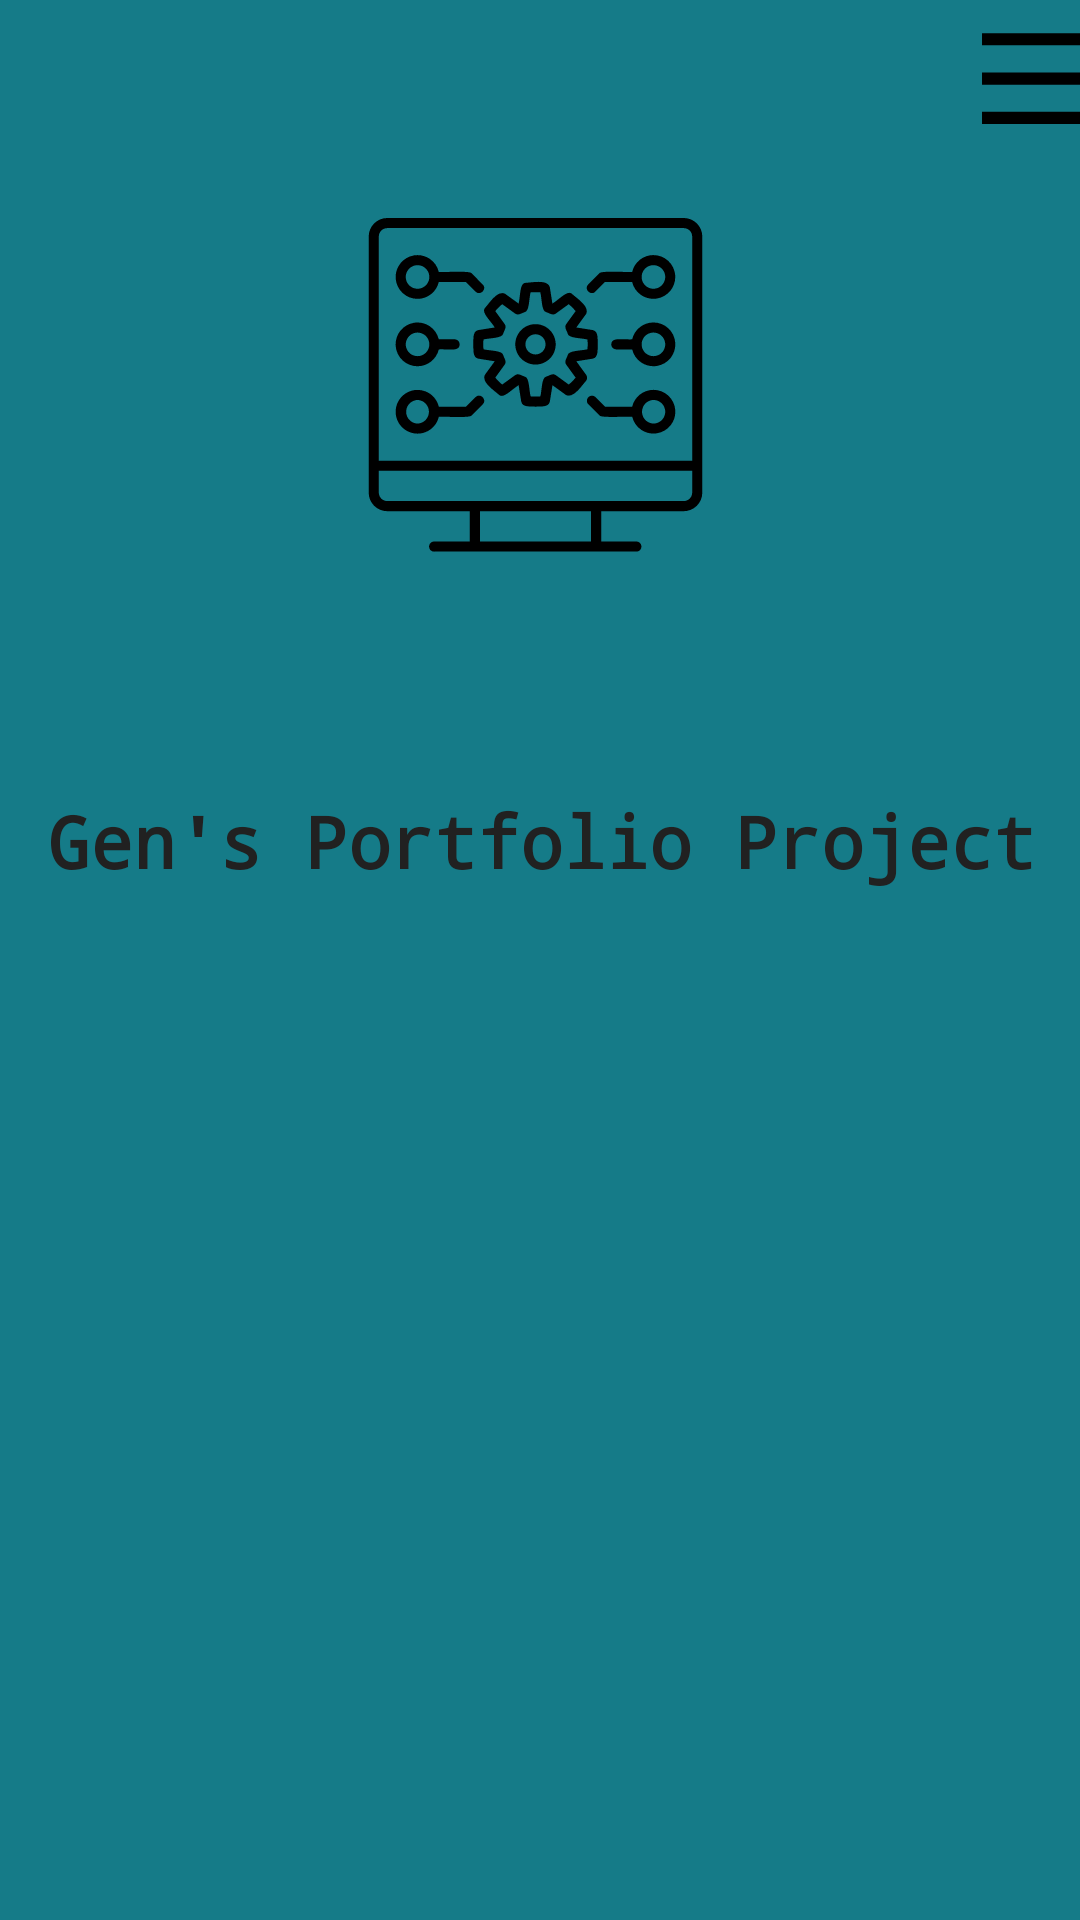

Write the Android layout XML for this screen, with the resource values it uses.
<!-- AndroidManifest.xml: application theme Theme.DraftPortfolio -->
<!-- res/layout/activity_main.xml -->
<?xml version="1.0" encoding="utf-8"?>
<androidx.constraintlayout.widget.ConstraintLayout xmlns:android="http://schemas.android.com/apk/res/android"
    xmlns:app="http://schemas.android.com/apk/res-auto"
    xmlns:tools="http://schemas.android.com/tools"
    android:layout_width="match_parent"
    android:layout_height="match_parent"
    android:background="#157B88"
    tools:context=".MainActivity">

    <TextView
        android:id="@+id/textView2"
        android:layout_width="359dp"
        android:layout_height="66dp"
        android:layout_marginStart="94dp"
        android:layout_marginTop="264dp"
        android:layout_marginEnd="95dp"
        android:fontFamily="monospace"
        android:text="@string/welcomeMessage"
        android:textAlignment="center"
        android:textColor="#212121"
        android:textSize="24sp"
        android:textStyle="bold"
        android:typeface="monospace"
        app:layout_constraintEnd_toEndOf="parent"
        app:layout_constraintHorizontal_bias="0.496"
        app:layout_constraintStart_toStartOf="parent"
        app:layout_constraintTop_toTopOf="parent" />

    <ImageView
        android:id="@+id/imageView"
        android:layout_width="139dp"
        android:layout_height="150dp"
        android:layout_marginStart="128dp"
        android:layout_marginTop="67dp"
        android:layout_marginEnd="129dp"
        android:layout_marginBottom="29dp"
        android:contentDescription="@string/compIcon"
        app:layout_constraintBottom_toTopOf="@+id/textView2"
        app:layout_constraintEnd_toEndOf="parent"
        app:layout_constraintHorizontal_bias="0.533"
        app:layout_constraintStart_toStartOf="parent"
        app:layout_constraintTop_toTopOf="parent"
        app:layout_constraintVertical_bias="0.0"
        app:srcCompat="@drawable/noun_software_4953927" />

    <ImageView
        android:id="@+id/imageView2"
        android:layout_width="63dp"
        android:layout_height="65dp"
        android:layout_marginStart="341dp"
        android:layout_marginBottom="189dp"
        android:contentDescription="@string/menuIcon"
        app:layout_constraintBottom_toTopOf="@+id/textView2"
        app:layout_constraintEnd_toEndOf="parent"
        app:layout_constraintHorizontal_bias="0.571"
        app:layout_constraintStart_toStartOf="parent"
        app:layout_constraintTop_toTopOf="parent"
        app:layout_constraintVertical_bias="0.0"
        app:srcCompat="@drawable/noun_menu_1551553" />

    <Button
        android:id="@+id/button"
        android:layout_width="179dp"
        android:layout_height="81dp"
        android:layout_marginStart="116dp"
        android:layout_marginTop="149dp"
        android:layout_marginEnd="116dp"
        android:layout_marginBottom="175dp"
        android:fontFamily="monospace"
        android:text="@string/next_page"
        android:textColor="#81D4FA"
        android:textSize="16sp"
        app:layout_constraintBottom_toBottomOf="parent"
        app:layout_constraintEnd_toEndOf="parent"
        app:layout_constraintHorizontal_bias="0.0"
        app:layout_constraintStart_toStartOf="parent"
        app:layout_constraintTop_toBottomOf="@+id/textView2"
        app:layout_constraintVertical_bias="1.0" />

</androidx.constraintlayout.widget.ConstraintLayout>
<!-- resources referenced by this layout -->
<resources>
  <!-- drawable noun_menu_1551553 (drawable) -->
  <vector xmlns:android="http://schemas.android.com/apk/res/android"
      android:width="700dp"
      android:height="700dp"
      android:viewportWidth="700"
      android:viewportHeight="700">
    <path
        android:fillColor="#FF000000"
        android:pathData="m126,112v44.8h448v-44.8zM126,257.6v44.8h448v-44.8zM126,403.2v44.8h448v-44.8z"/>
  </vector>
  <!-- drawable noun_software_4953927: vector/xml drawable (drawable, 6624 chars, omitted) -->
  <string name="compIcon">compIcon</string>
  <string name="menuIcon">menuIcon</string>
  <string name="next_page">Next Page</string>
  <string name="welcomeMessage">Gen\'s Portfolio Project</string>
  <style name="Theme.DraftPortfolio" parent="Theme.MaterialComponents.DayNight.DarkActionBar">
          
          <item name="colorPrimary">@color/purple_500</item>
          <item name="colorPrimaryVariant">@color/purple_700</item>
          <item name="colorOnPrimary">@color/white</item>
          
          <item name="colorSecondary">@color/teal_200</item>
          <item name="colorSecondaryVariant">@color/teal_700</item>
          <item name="colorOnSecondary">@color/black</item>
          
          <item name="android:statusBarColor">?attr/colorPrimaryVariant</item>
          
      </style>
  <!-- not gathered from this repository: default colours our renderer supplied (Android Studio template values) -->
  <color name="purple_500">#FF6200EE</color>
  <color name="purple_700">#FF3700B3</color>
  <color name="teal_200">#FF03DAC5</color>
  <color name="teal_700">#FF018786</color>
  <color name="black">#FF000000</color>
  <color name="white">#FFFFFFFF</color>
</resources>
